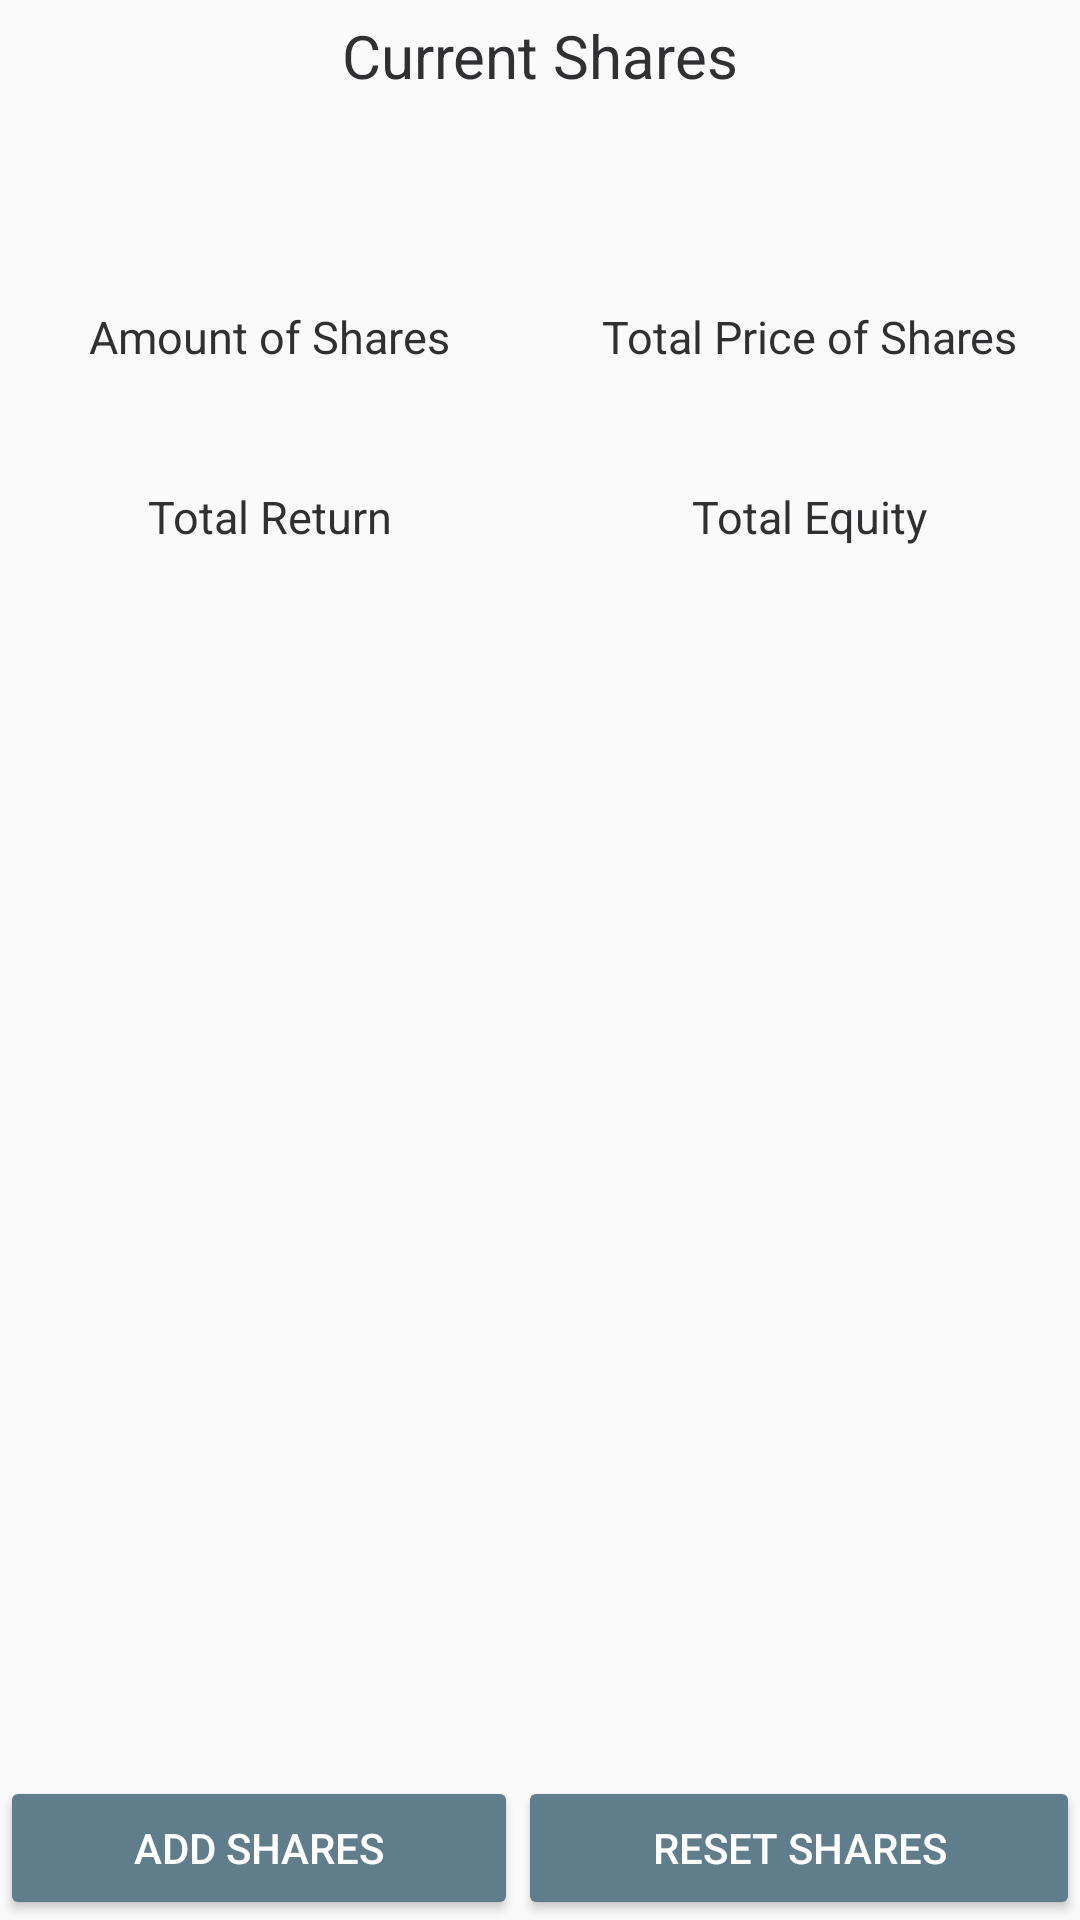

Here is an Android app screen rendered from its layout file. Give the layout XML and the strings, colors and styles it references.
<!-- AndroidManifest.xml: application theme AppTheme -->
<!-- res/layout/your_shares_page.xml -->
<?xml version="1.0" encoding="utf-8"?>
    <RelativeLayout
        android:layout_width="match_parent"
        android:layout_height="match_parent"
        xmlns:android="http://schemas.android.com/apk/res/android"
        xmlns:app="http://schemas.android.com/apk/res-auto">





        <LinearLayout
    android:orientation="vertical" android:layout_width="match_parent"
    android:layout_height="match_parent">

    <TextView
        android:layout_width="wrap_content"
        android:layout_height="wrap_content"
        android:layout_gravity="center"
        android:id="@+id/yoursharestitle"
        android:text="Current Shares"
        android:textColor="#303032"
        android:textSize="20dp"
        android:layout_marginTop="5dp"/>





    <LinearLayout
        android:layout_width="match_parent"
        android:layout_height="wrap_content"
        android:weightSum="10"
        android:layout_marginTop="40dp"
        android:orientation="horizontal">

        <LinearLayout
            android:layout_width="0dp"
            android:layout_height="wrap_content"
            android:layout_weight="5"
            android:orientation="vertical">



            <TextView
                android:layout_width="wrap_content"
                android:layout_height="30dp"
                android:textSize="25dp"
                android:textColor="#1a1010"
                android:layout_gravity="center"
                android:id="@+id/amountofShares"/>


            <TextView
                android:layout_width="wrap_content"
                android:layout_height="20dp"
                android:layout_weight="5"
                android:textSize="15dp"
                android:id="@+id/AmountOfSharesTitle"
                android:text="Amount of Shares"
                android:layout_gravity="center"
                android:textColor="#303032"/>



        </LinearLayout>

        <LinearLayout
            android:layout_width="0dp"
            android:layout_height="wrap_content"
            android:layout_weight="5"
            android:orientation="vertical">



            <TextView
                android:layout_width="wrap_content"
                android:layout_height="30dp"
                android:textSize="25dp"
                android:textColor="#1a1010"
                android:layout_gravity="center"
                android:id="@+id/pricesofshares"/>


            <TextView
                android:layout_width="wrap_content"
                android:layout_height="20dp"
                android:layout_weight="5"
                android:textSize="15dp"
                android:id="@+id/pricesofsharesTitle"
                android:text="Total Price of Shares"
                android:layout_gravity="center"
                android:textColor="#303032"/>





        </LinearLayout>




        </LinearLayout>


    <LinearLayout
        android:layout_width="match_parent"
        android:layout_height="wrap_content"
        android:weightSum="10"
        android:layout_marginTop="10dp"
        android:orientation="horizontal">

        <LinearLayout
            android:layout_width="0dp"
            android:layout_height="wrap_content"
            android:layout_weight="5"
            android:orientation="vertical">



            <TextView
                android:layout_width="wrap_content"
                android:layout_height="30dp"
                android:textSize="25dp"
                android:textColor="#1a1010"
                android:layout_gravity="center"
                android:id="@+id/differencedearned" />


            <TextView
                android:layout_width="wrap_content"
                android:layout_height="20dp"
                android:layout_weight="5"
                android:textSize="15dp"
                android:id="@+id/differencedearnedtitle"
                android:text="Total Return"
                android:layout_gravity="center"
                android:textColor="#303032"/>



        </LinearLayout>


        <LinearLayout
            android:layout_width="0dp"
            android:layout_height="wrap_content"
            android:layout_weight="5"
            android:orientation="vertical">



            <TextView
                android:layout_width="wrap_content"
                android:layout_height="30dp"
                android:textSize="25dp"
                android:textColor="#1a1010"
                android:layout_gravity="center"
                android:id="@+id/equity" />


            <TextView
                android:layout_width="wrap_content"
                android:layout_height="20dp"
                android:layout_weight="5"
                android:textSize="15dp"
                android:id="@+id/equitytitle"
                android:text="Total Equity"
                android:layout_gravity="center"
                android:textColor="#303032"/>


        </LinearLayout>



        </LinearLayout>



        </LinearLayout>


    <LinearLayout
        android:layout_width="match_parent"
        android:layout_height="wrap_content"
        android:orientation="horizontal"
        android:weightSum="10"
        android:layout_alignParentBottom="true"
        android:gravity="bottom">

        <Button
            android:layout_width="wrap_content"
            android:layout_height="wrap_content"
            style="@style/SpecialButton"
            android:text="@string/buttonadd"
            android:layout_weight="5"
            android:id="@+id/addstocksbutton"/>


        <Button
            android:layout_width="wrap_content"
            android:layout_height="wrap_content"
            android:id="@+id/removesharesbutton"
            android:text="@string/buttonremove"
            style="@style/Widget.AppCompat.Button.Colored"
            android:layout_weight="5"/>
    </LinearLayout>




</RelativeLayout>
<!-- resources referenced by this layout -->
<resources>
  <string name="buttonadd">Add Shares</string>
  <string name="buttonremove">Reset Shares</string>
  <style name="SpecialButton" parent="Widget.AppCompat.Button.Colored">
          <item name="colorButtonNormal">@color/colorPrimary</item>
          <item name="android:textColorPrimary">#fff</item>
      </style>
  <style name="AppTheme" parent="Theme.AppCompat.Light.DarkActionBar">
          
          <item name="colorPrimary">@color/colorPrimary</item>
          <item name="colorPrimaryDark">@color/colorPrimaryDark</item>
          <item name="colorAccent">@color/colorAccent</item>
          <item name="android:windowContentOverlay">@null</item>
  
  
      </style>
  <color name="colorPrimary">#009688</color>
  <color name="colorPrimaryDark">#00796B</color>
  <color name="colorAccent">#607D8B</color>
</resources>
